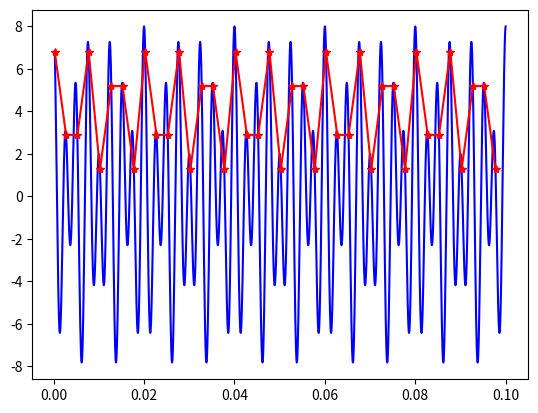

The script that saved this image:
import matplotlib.pyplot as plt
import numpy as np

t_truth = np.arange(0.00025,0.1,0.000001)

t = np.arange(0.00025,0.1,1.0/400.0)

f = 3*np.cos(500*np.pi*t) + 5*np.cos(800*np.pi*t)

f_truth = 3*np.cos(500*np.pi*t_truth) + 5*np.cos(800*np.pi*t_truth)

plt.plot(t_truth,f_truth,'b-')
plt.plot(t,f,'r-*')

plt.show()
